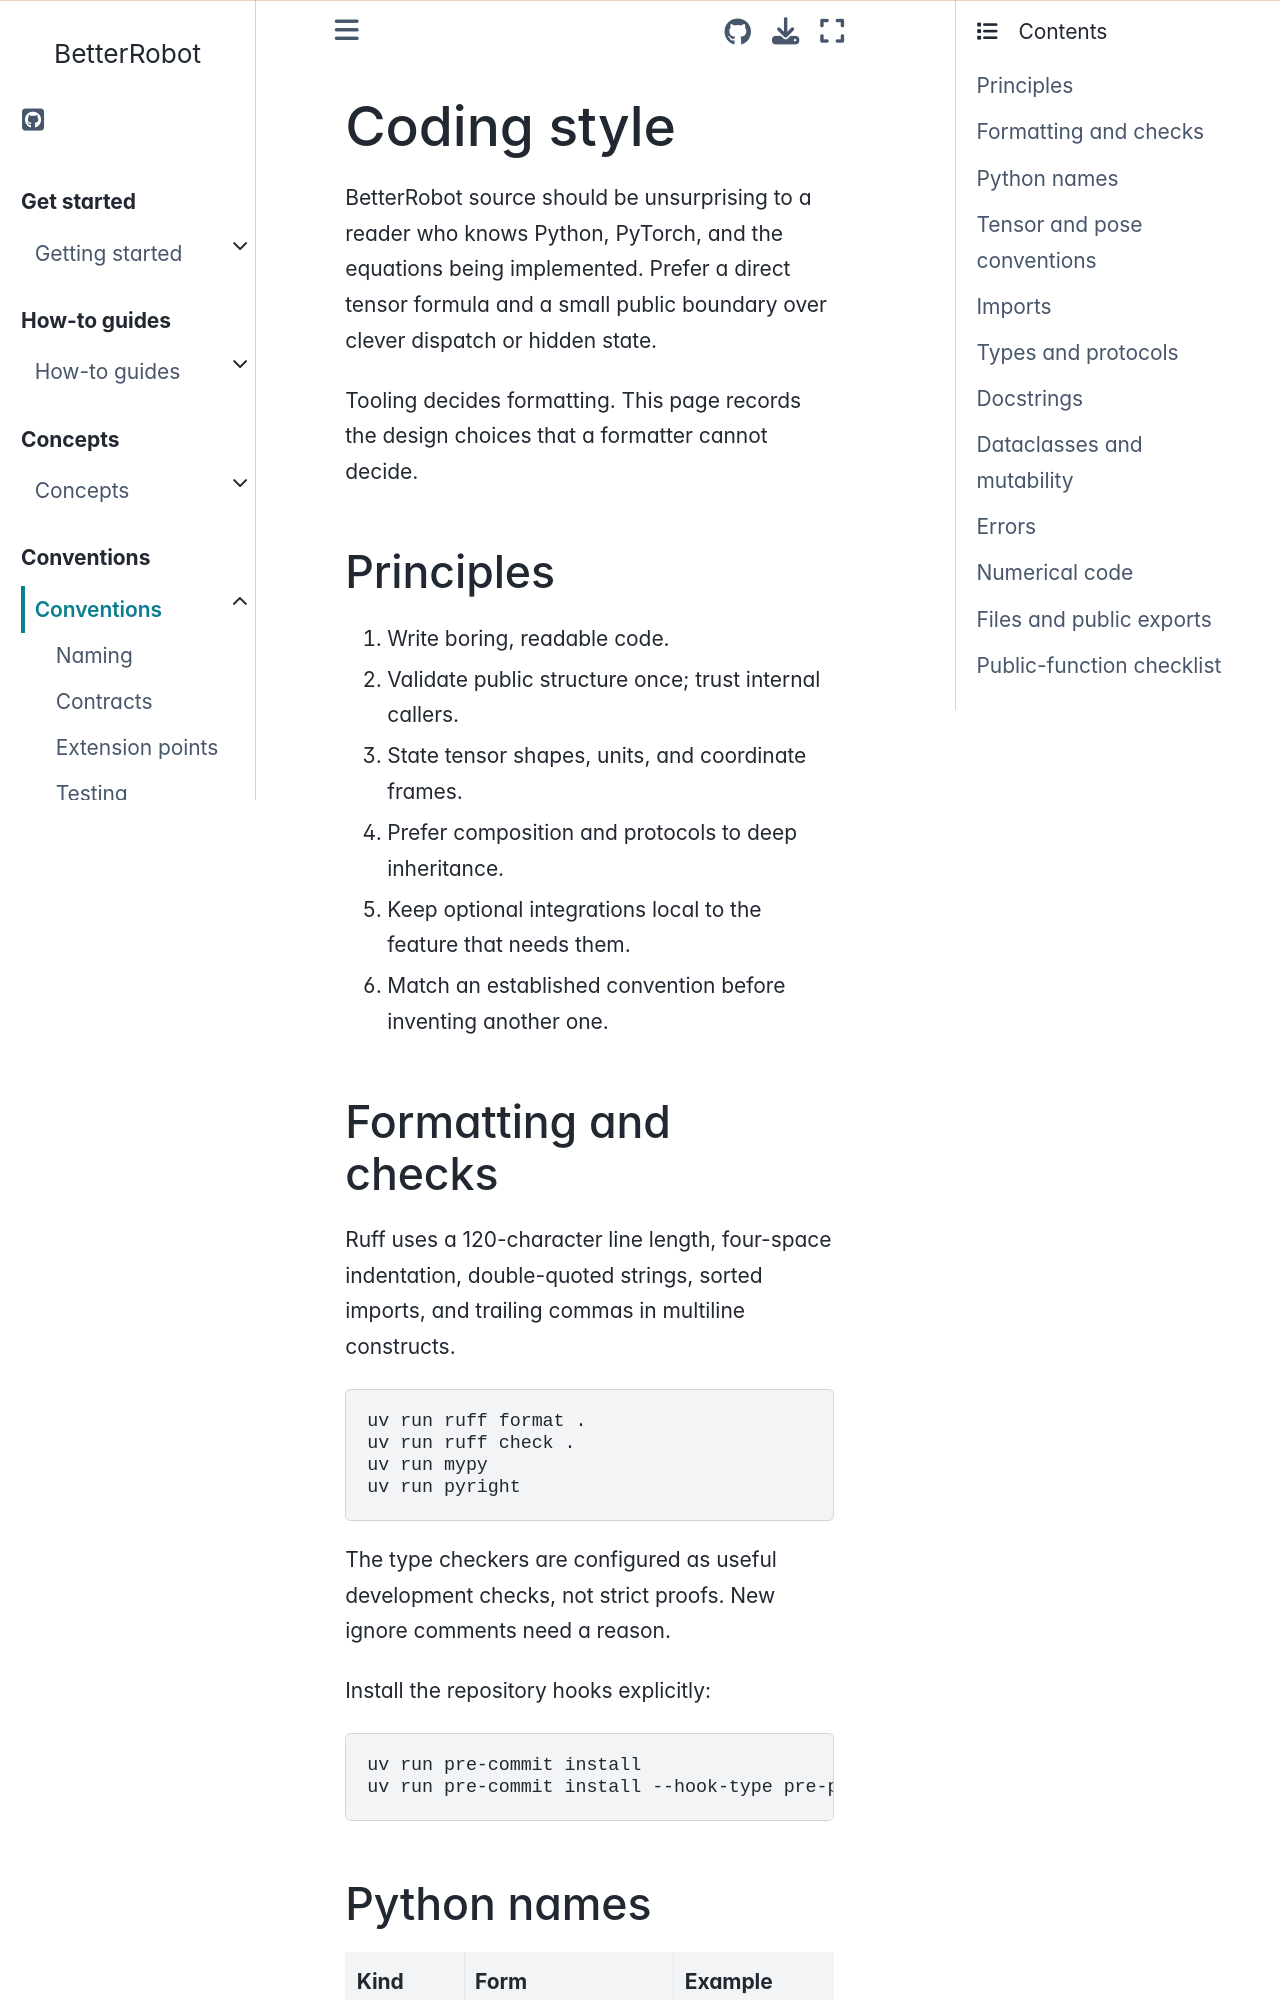

repository: rihat99/BetterRobot · page: conventions/style.html · generator: sphinx

# Coding style

BetterRobot source should be unsurprising to a reader who knows Python,
PyTorch, and the equations being implemented. Prefer a direct tensor formula
and a small public boundary over clever dispatch or hidden state.

Tooling decides formatting. This page records the design choices that a
formatter cannot decide.

## Principles

1. Write boring, readable code.
2. Validate public structure once; trust internal callers.
3. State tensor shapes, units, and coordinate frames.
4. Prefer composition and protocols to deep inheritance.
5. Keep optional integrations local to the feature that needs them.
6. Match an established convention before inventing another one.

## Formatting and checks

Ruff uses a 120-character line length, four-space indentation, double-quoted
strings, sorted imports, and trailing commas in multiline constructs.

```bash
uv run ruff format .
uv run ruff check .
uv run mypy
uv run pyright
```

The type checkers are configured as useful development checks, not strict
proofs. New ignore comments need a reason.

Install the repository hooks explicitly:

```bash
uv run pre-commit install
uv run pre-commit install --hook-type pre-push
```
